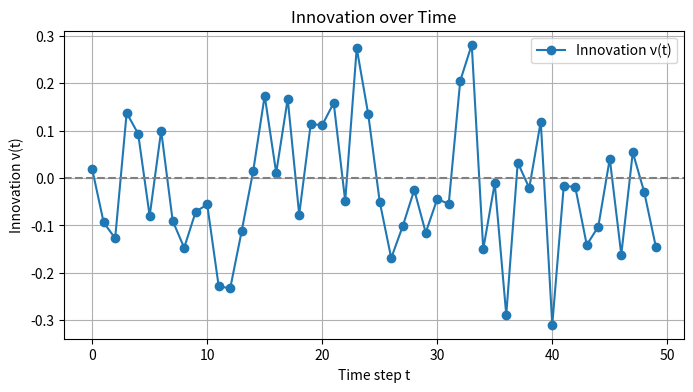

This chart was generated by the following Python code:
import numpy as np
import matplotlib.pyplot as plt

time = np.arange(0, 50)
y = np.sin(0.2 * time) + 0.1 * np.random.randn(len(time))          
C_hat_pred = np.sin(0.2 * time) + 0.05 * np.random.randn(len(time)) 


innovation = y - C_hat_pred

plt.figure(figsize=(8,4))
plt.plot(time, innovation, marker='o', label='Innovation ν(t)')
plt.axhline(0, color='gray', linestyle='--')
plt.xlabel('Time step t')
plt.ylabel('Innovation ν(t)')
plt.title('Innovation over Time')
plt.legend()
plt.grid(True)
plt.show()
